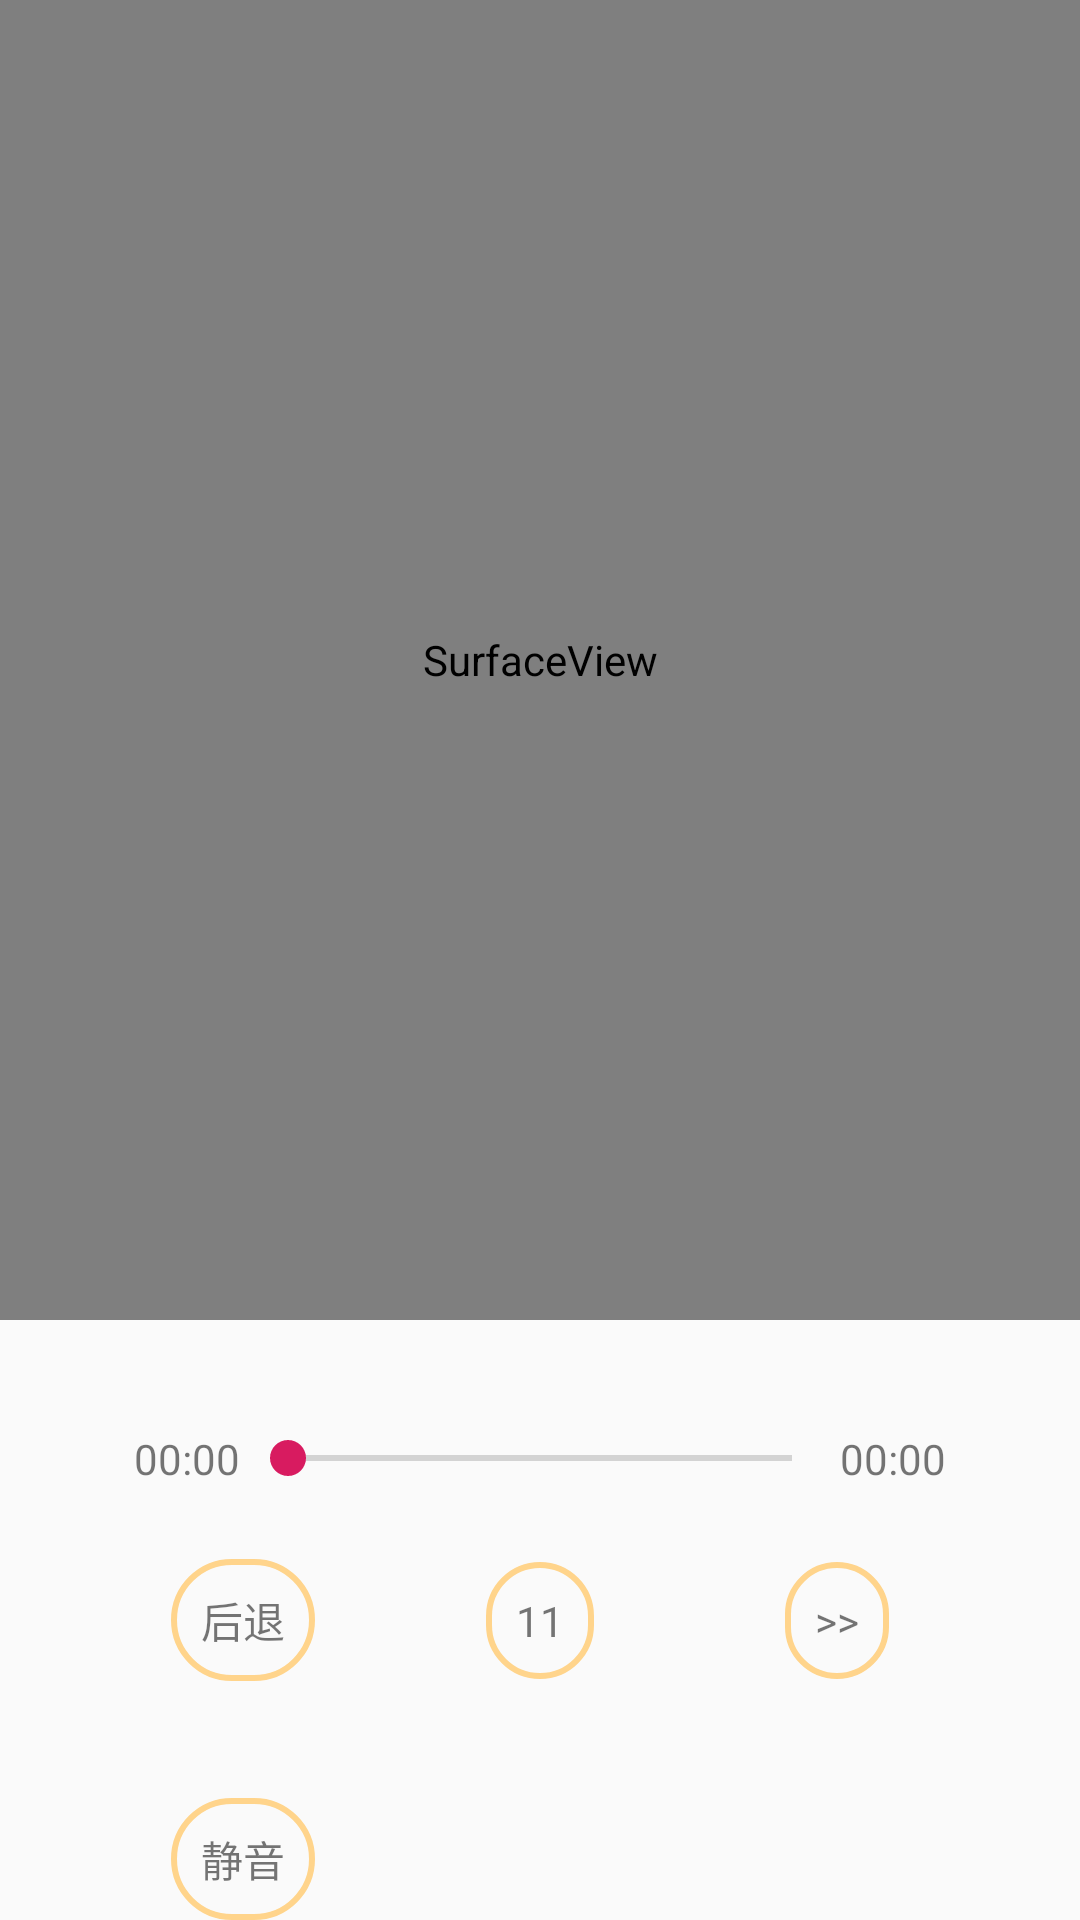

Here is an Android app screen rendered from its layout file. Give the layout XML and the strings, colors and styles it references.
<!-- AndroidManifest.xml: application theme AppTheme -->
<!-- res/layout/activity_video2.xml -->
<?xml version="1.0" encoding="utf-8"?>
<androidx.constraintlayout.widget.ConstraintLayout xmlns:android="http://schemas.android.com/apk/res/android"
    android:layout_width="match_parent"
    android:layout_height="match_parent"
    xmlns:app="http://schemas.android.com/apk/res-auto">

    <SurfaceView
        android:id="@+id/surface"
        android:layout_width="match_parent"
        android:layout_height="match_parent"
        android:layout_marginBottom="200dp"/>


    <TextView
        android:id="@+id/play"
        android:layout_width="wrap_content"
        android:layout_height="wrap_content"
        app:layout_constraintStart_toStartOf="parent"
        app:layout_constraintEnd_toEndOf="parent"
        app:layout_constraintTop_toBottomOf="@+id/surface"
        app:layout_constraintBottom_toBottomOf="parent"
        android:padding="10dp"
        android:background="@drawable/bg_yellow_ring_26"
        android:text="11"/>


    <TextView
        android:id="@+id/back"
        android:layout_width="wrap_content"
        android:layout_height="wrap_content"
        app:layout_constraintStart_toStartOf="parent"
        app:layout_constraintEnd_toStartOf="@+id/play"
        app:layout_constraintTop_toBottomOf="@+id/surface"
        app:layout_constraintBottom_toBottomOf="parent"
        android:padding="10dp"
        android:background="@drawable/bg_yellow_ring_26"
        android:text="后退"/>

    <TextView
        android:id="@+id/forward"
        android:layout_width="wrap_content"
        android:layout_height="wrap_content"
        app:layout_constraintStart_toEndOf="@+id/play"
        app:layout_constraintEnd_toEndOf="parent"
        app:layout_constraintTop_toBottomOf="@+id/surface"
        app:layout_constraintBottom_toBottomOf="parent"
        android:padding="10dp"
        android:background="@drawable/bg_yellow_ring_26"
        android:text=">>"/>

    <SeekBar
        android:id="@+id/seekbar"
        android:layout_width="0dp"
        android:layout_height="20dp"
        app:layout_constraintStart_toStartOf="parent"
        app:layout_constraintEnd_toEndOf="parent"
        app:layout_constraintTop_toBottomOf="@+id/surface"
        android:layout_marginStart="80dp"
        android:layout_marginEnd="80dp"
        app:layout_constraintBottom_toBottomOf="parent"
        app:layout_constraintVertical_bias="0.2"/>


    <TextView
        android:id="@+id/starttime"
        android:layout_width="wrap_content"
        android:layout_height="wrap_content"
        app:layout_constraintEnd_toStartOf="@id/seekbar"
        app:layout_constraintTop_toTopOf="@id/seekbar"
        app:layout_constraintBottom_toBottomOf="@id/seekbar"
        android:text="00:00"/>



    <TextView
        android:id="@+id/endtime"
        android:layout_width="wrap_content"
        android:layout_height="wrap_content"
        app:layout_constraintStart_toEndOf="@id/seekbar"
        app:layout_constraintTop_toTopOf="@id/seekbar"
        app:layout_constraintBottom_toBottomOf="@id/seekbar"
        android:text="00:00"/>

    <TextView
        android:id="@+id/silence"
        android:layout_width="wrap_content"
        android:layout_height="wrap_content"
        app:layout_constraintStart_toStartOf="parent"
        app:layout_constraintEnd_toStartOf="@+id/play"
        app:layout_constraintBottom_toBottomOf="parent"
        android:padding="10dp"
        android:background="@drawable/bg_yellow_ring_26"
        android:text="静音"/>



</androidx.constraintlayout.widget.ConstraintLayout>
<!-- resources referenced by this layout -->
<resources>
  <!-- drawable bg_yellow_ring_26 (drawable) -->
  <?xml version="1.0" encoding="utf-8"?>
  <shape xmlns:android="http://schemas.android.com/apk/res/android"
      android:shape="rectangle">
      <stroke android:color="#ffd48b" android:width="2dp" />
      <corners android:radius="23dp"/>
      
  
  </shape>
  <style name="AppTheme" parent="Theme.AppCompat.Light.NoActionBar">
          
          <item name="colorPrimary">@color/colorPrimary</item>
          <item name="colorPrimaryDark">@color/colorPrimaryDark</item>
          <item name="colorAccent">@color/colorAccent</item>
      </style>
  <color name="colorPrimary">#008577</color>
  <color name="colorPrimaryDark">#fff2bc</color>
  <color name="colorAccent">#D81B60</color>
</resources>
